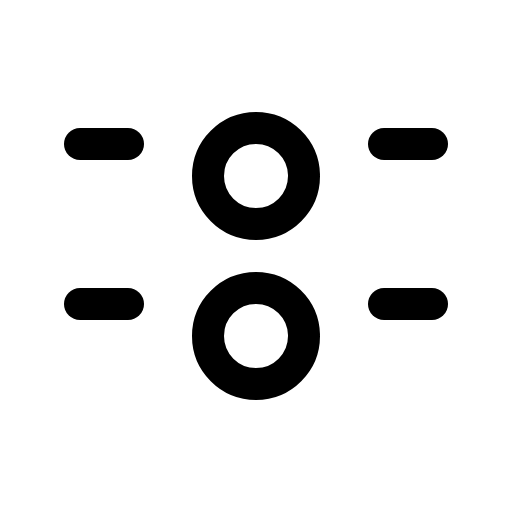
t = 0.00 s
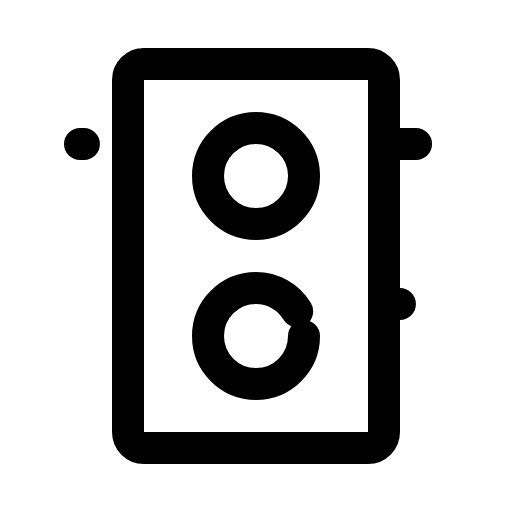
t = 1.80 s
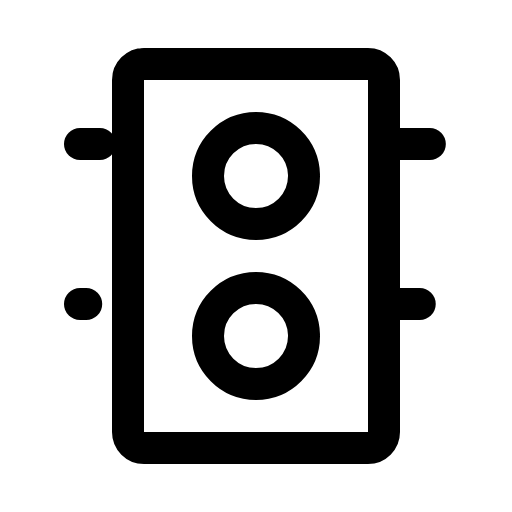
t = 2.18 s
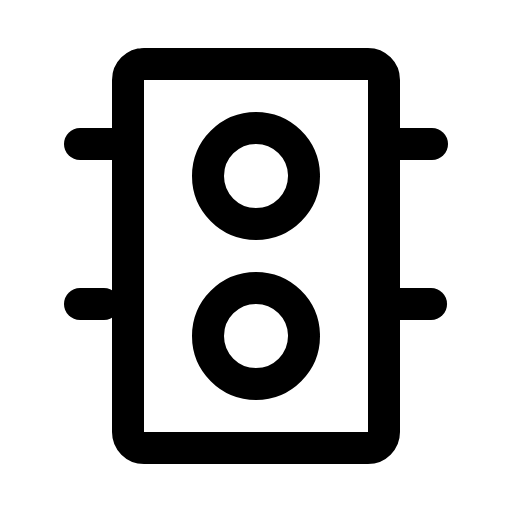
t = 2.55 s
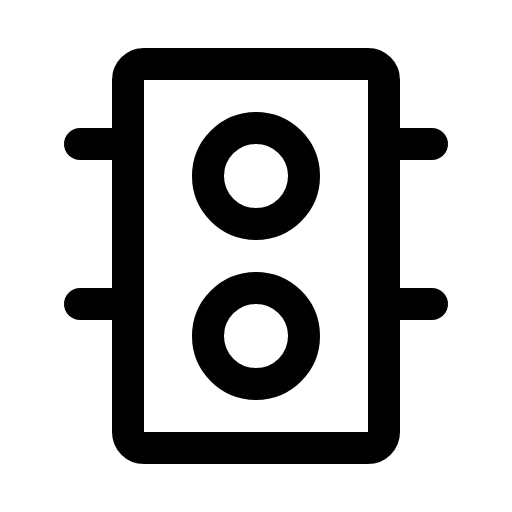
t = 2.93 s
t = 3.30 s: frame unchanged from t = 2.93 s, image omitted

The animated SVG that drew these frames (rendered in a browser with its animation timeline set to each time). Animation: 1 CSS @keyframes rule; one cycle of 3.30 s.

<svg xmlns="http://www.w3.org/2000/svg" viewBox="0 0 256 256">
  <style>
    .draw-line {
      stroke-dasharray: 1;
      stroke-dashoffset: 0;
    }
    svg:hover .draw-line {
      animation: phosphor-draw-in 1.5s ease-in-out forwards;
    }
    @keyframes phosphor-draw-in {
      from { stroke-dashoffset: 1; }
      to { stroke-dashoffset: 0; }
    }
  </style><rect width="256" height="256" fill="none"/><rect x="64" y="32" width="128" height="192" rx="8" fill="none" stroke="currentColor" stroke-linecap="round" stroke-linejoin="round" stroke-width="16" class="draw-line" pathLength="1" style="animation-delay: 0s"/><circle cx="128" cy="88" r="24" fill="none" stroke="currentColor" stroke-linecap="round" stroke-linejoin="round" stroke-width="16" class="draw-line" pathLength="1" style="animation-delay: 0.3s"/><circle cx="128" cy="168" r="24" fill="none" stroke="currentColor" stroke-linecap="round" stroke-linejoin="round" stroke-width="16" class="draw-line" pathLength="1" style="animation-delay: 0.6s"/><line x1="192" y1="72" x2="216" y2="72" fill="none" stroke="currentColor" stroke-linecap="round" stroke-linejoin="round" stroke-width="16" class="draw-line" pathLength="1" style="animation-delay: 0.9s"/><line x1="192" y1="152" x2="216" y2="152" fill="none" stroke="currentColor" stroke-linecap="round" stroke-linejoin="round" stroke-width="16" class="draw-line" pathLength="1" style="animation-delay: 1.2s"/><line x1="40" y1="72" x2="64" y2="72" fill="none" stroke="currentColor" stroke-linecap="round" stroke-linejoin="round" stroke-width="16" class="draw-line" pathLength="1" style="animation-delay: 1.5s"/><line x1="40" y1="152" x2="64" y2="152" fill="none" stroke="currentColor" stroke-linecap="round" stroke-linejoin="round" stroke-width="16" class="draw-line" pathLength="1" style="animation-delay: 1.8s"/></svg>
